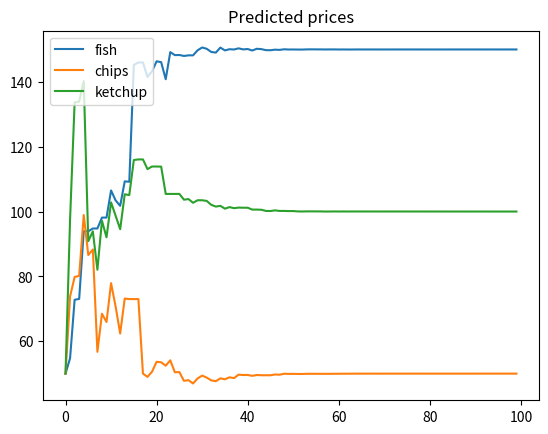

Write Python code to recreate this figure.
import random as r
import numpy as np
import matplotlib.pyplot as plt


real_f = float(150)
real_c = float(50)
real_k = float(100)
real_prices = np.array([real_f,real_c,real_k])

fish = float(50)

chips = float(50) 
ketchup = float(50)
rand_prices = np.array([fish,chips,ketchup])

lr = 0.001

hundred_prices = []

for t in range(100):
    order = np.array([r.randint(0,10),r.randint(0,10),r.randint(0,10)])
    tot_price = sum(order*real_prices)

    hundred_prices.append(rand_prices.copy())

    pred_price = sum(order*rand_prices)
    cur_res_err = tot_price - pred_price
    # print("New order,",t," residual error:",cur_res_err)

    if -0.001 < cur_res_err < 0.001:
        print("check the predicted prices",rand_prices)
        # wait = input("PRESS ENTER TO CONTINUE.")
    
    while cur_res_err > 1.0e-4 or cur_res_err < -1.0e-4:
        for i in range(len(rand_prices)):
            #update the weights (i.e predicted prices)
            change = lr*order[i]*cur_res_err
            #print("change: ",change)
            rand_prices[i] = rand_prices[i] + change
        #print("current predicted prices:",rand_prices)
        pred_price = sum(order*rand_prices)
        #print("new predicted tot price:",pred_price,"real:",tot_price,end=" ")
        cur_res_err = tot_price - pred_price
        #print("Residual error:",cur_res_err)
    #wait = input("PRESS ENTER TO CONTINUE.")

print(hundred_prices,sep="\n")
plt.plot(hundred_prices)
plt.title("Predicted prices")
plt.legend(["fish","chips","ketchup"])
plt.show()
